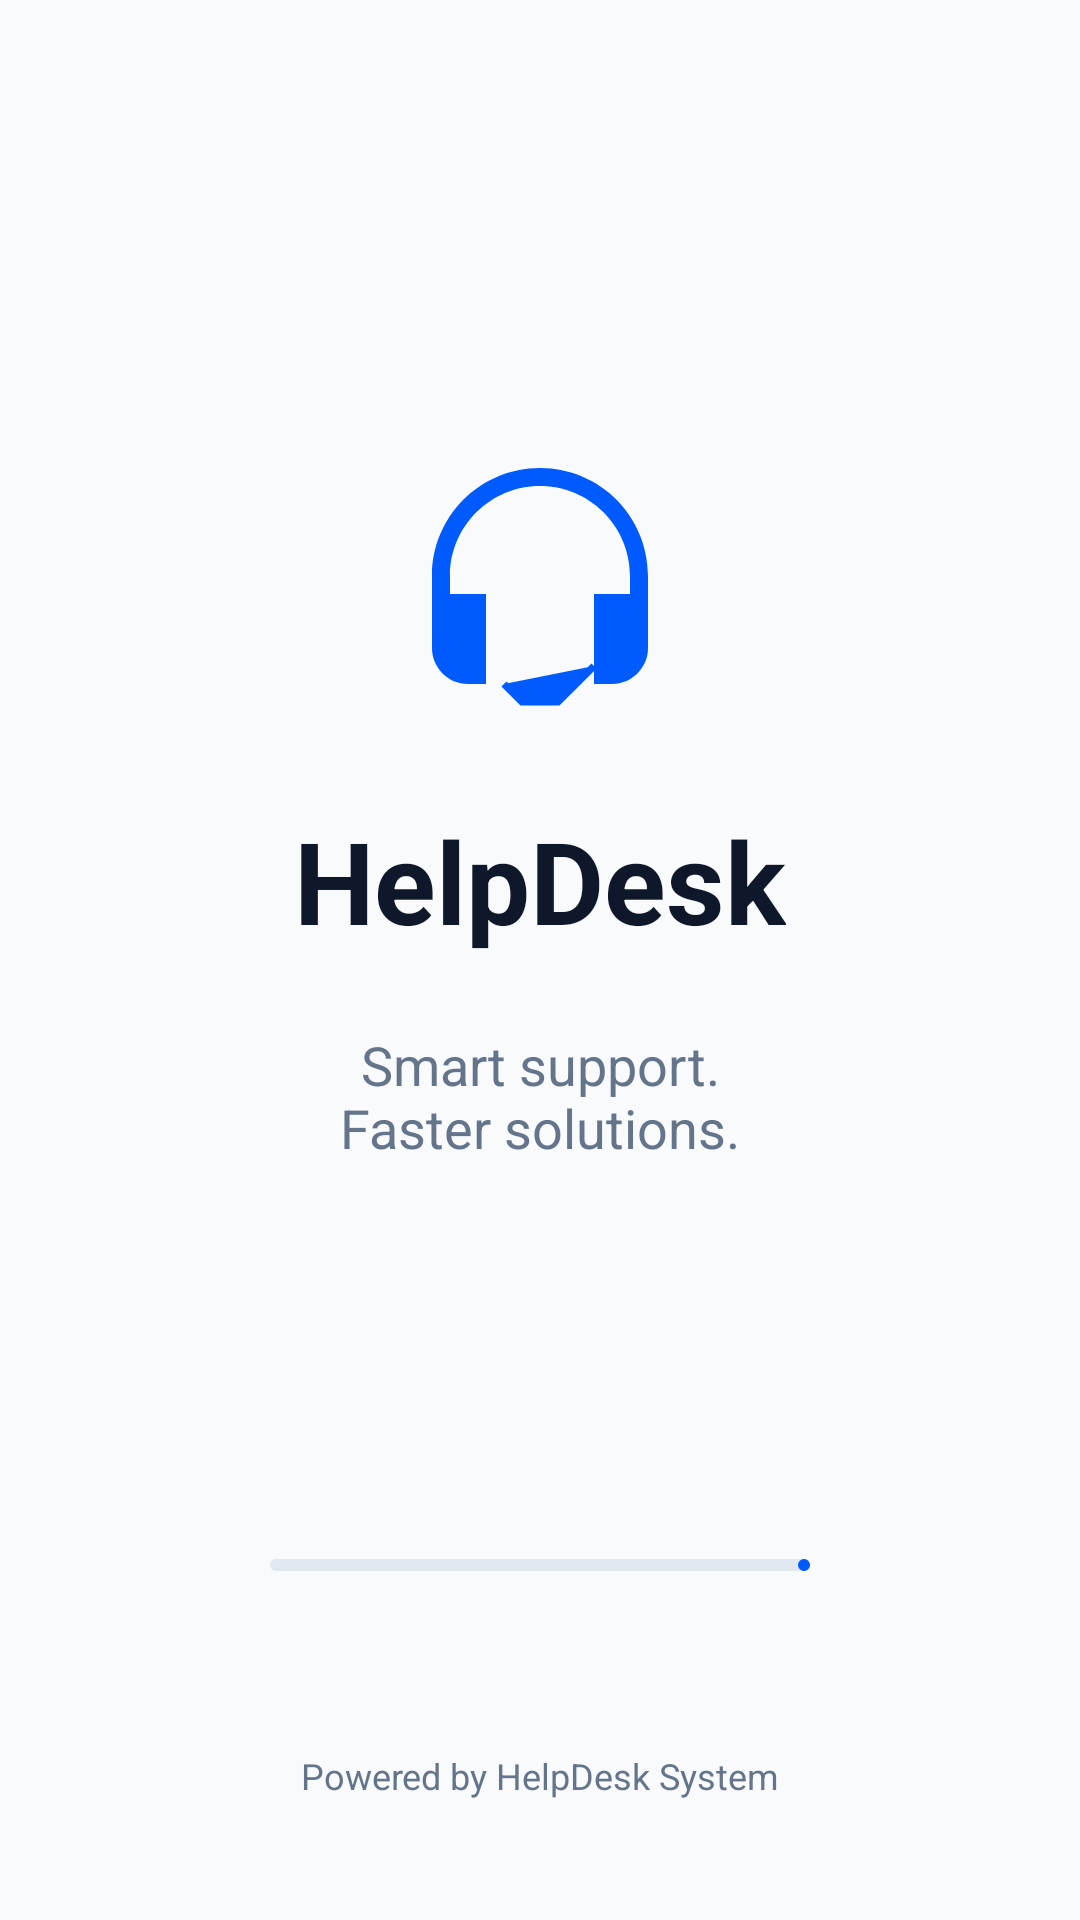

Here is an Android app screen rendered from its layout file. Give the layout XML and the strings, colors and styles it references.
<!-- AndroidManifest.xml: application theme Theme.SupportAssist -->
<!-- res/layout/activity_splash.xml -->
<?xml version="1.0" encoding="utf-8"?>
<androidx.constraintlayout.widget.ConstraintLayout xmlns:android="http://schemas.android.com/apk/res/android"
    xmlns:app="http://schemas.android.com/apk/res-auto"
    android:layout_width="match_parent"
    android:layout_height="match_parent"
    android:background="@color/bg_color">

    <androidx.constraintlayout.widget.ConstraintLayout
        android:layout_width="0dp"
        android:layout_height="match_parent"
        app:layout_constraintEnd_toEndOf="parent"
        app:layout_constraintStart_toStartOf="parent"
        app:layout_constraintWidth_max="500dp">

        <ImageView
            android:id="@+id/iv_logo"
            android:layout_width="120dp"
            android:layout_height="120dp"
            android:src="@drawable/ic_logo"
            android:contentDescription="@string/app_name"
            app:layout_constraintBottom_toTopOf="@+id/tv_title"
            app:layout_constraintEnd_toEndOf="parent"
            app:layout_constraintStart_toStartOf="parent"
            app:layout_constraintTop_toTopOf="parent"
            app:layout_constraintVertical_chainStyle="packed" />

        <TextView
            android:id="@+id/tv_title"
            android:layout_width="wrap_content"
            android:layout_height="wrap_content"
            android:layout_marginTop="16dp"
            android:text="@string/helpdesk"
            android:textColor="@color/text_main"
            android:textSize="38sp"
            android:textStyle="bold"
            app:layout_constraintBottom_toTopOf="@+id/tv_subtitle"
            app:layout_constraintEnd_toEndOf="parent"
            app:layout_constraintStart_toStartOf="parent"
            app:layout_constraintTop_toBottomOf="@+id/iv_logo" />

        <TextView
            android:id="@+id/tv_subtitle"
            android:layout_width="0dp"
            android:layout_height="wrap_content"
            android:layout_marginTop="24dp"
            android:layout_marginHorizontal="24dp"
            android:gravity="center"
            android:text="@string/splash_subtitle"
            android:textColor="@color/text_grey"
            android:textSize="18sp"
            app:layout_constraintBottom_toTopOf="@+id/progress_bar"
            app:layout_constraintEnd_toEndOf="parent"
            app:layout_constraintStart_toStartOf="parent"
            app:layout_constraintTop_toBottomOf="@+id/tv_title" />

        <com.google.android.material.progressindicator.LinearProgressIndicator
            android:id="@+id/progress_bar"
            android:layout_width="180dp"
            android:layout_height="wrap_content"
            android:layout_marginBottom="60dp"
            android:max="100"
            android:progress="0"
            app:trackThickness="4dp"
            app:indicatorColor="@color/primary_blue"
            app:trackColor="@color/divider_color"
            app:trackCornerRadius="4dp"
            app:layout_constraintBottom_toTopOf="@+id/tv_footer"
            app:layout_constraintEnd_toEndOf="parent"
            app:layout_constraintStart_toStartOf="parent" />

        <TextView
            android:id="@+id/tv_footer"
            android:layout_width="wrap_content"
            android:layout_height="wrap_content"
            android:layout_marginBottom="40dp"
            android:text="@string/powered_by"
            android:textColor="@color/text_grey"
            android:textSize="12sp"
            app:layout_constraintBottom_toBottomOf="parent"
            app:layout_constraintEnd_toEndOf="parent"
            app:layout_constraintStart_toStartOf="parent" />

    </androidx.constraintlayout.widget.ConstraintLayout>

</androidx.constraintlayout.widget.ConstraintLayout>
<!-- resources referenced by this layout -->
<resources>
  <color name="bg_color">#F8FAFC</color>
  <color name="divider_color">#E2E8F0</color>
  <color name="primary_blue">#005BFF</color>
  <color name="text_grey">#64748B</color>
  <color name="text_main">#0F172A</color>
  <!-- drawable ic_logo (drawable) -->
  <vector xmlns:android="http://schemas.android.com/apk/res/android"
      android:width="100dp"
      android:height="100dp"
      android:viewportWidth="100"
      android:viewportHeight="100">
      <path
          android:fillColor="#005BFF"
          android:pathData="M50,20C33.4,20 20,33.4 20,50V70C20,75.5 24.5,80 30,80H35V55H25V50C25,36.2 36.2,25 50,25C63.8,25 75,36.2 75,50V55H65V80H70C75.5,80 80,75.5 80,70V50C80,33.4 66.6,20 50,20Z" />
      <path
          android:fillColor="#005BFF"
          android:pathData="M65,75L55,85H45L40,80"
          android:strokeWidth="2"
          android:strokeColor="#005BFF" />
  </vector>
  <string name="app_name">SupportAssist</string>
  <string name="helpdesk">HelpDesk</string>
  <string name="powered_by">Powered by HelpDesk System</string>
  <string name="splash_subtitle">Smart support.\nFaster solutions.</string>
  <style name="Theme.SupportAssist" parent="Base.Theme.SupportAssist" />
  <style name="Base.Theme.SupportAssist" parent="Theme.Material3.DayNight.NoActionBar">
          <item name="colorPrimary">@color/primary_blue</item>
          <item name="android:windowBackground">@color/bg_color</item>
  
          
          <item name="android:textColorPrimary">@color/text_main</item>
          <item name="android:textColorSecondary">@color/text_grey</item>
          <item name="android:editTextColor">@color/text_main</item>
          <item name="android:textColorHint">@color/text_grey</item>
  
          
          <item name="colorOnBackground">@color/text_main</item>
          <item name="colorOnSurface">@color/text_main</item>
          <item name="colorOnSurfaceVariant">@color/text_grey</item>
          <item name="colorSurface">@color/bg_color</item>
          <item name="colorOutline">@color/divider_color</item>
      </style>
</resources>
